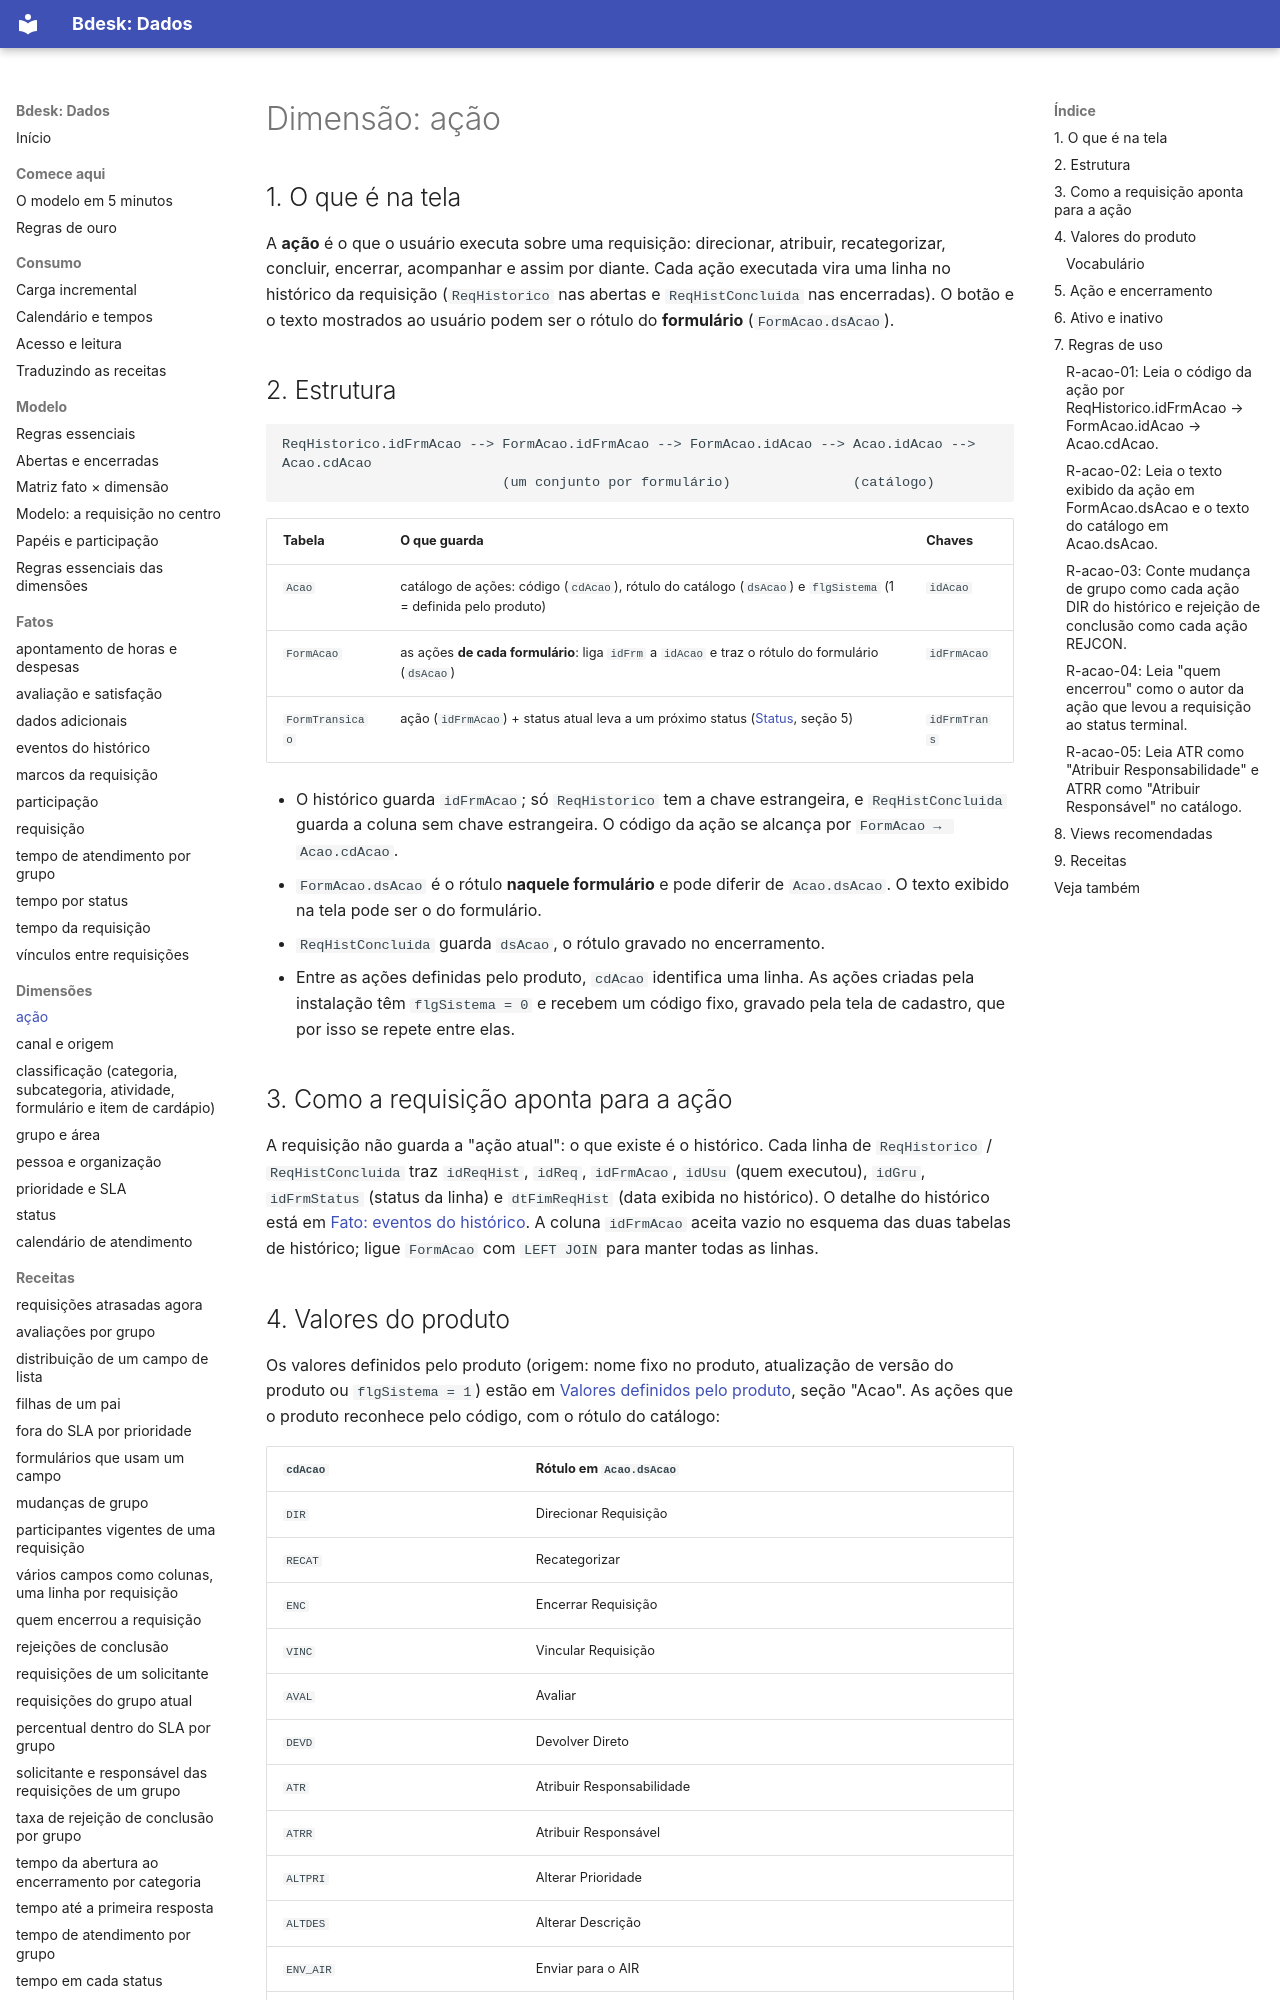

repository: bdeskapp/dados · page: dimensoes/acao/index.html · generator: mkdocs

---
gerado: sincronizacao
---
# Dimensão: ação


## 1. O que é na tela

A **ação** é o que o usuário executa sobre uma requisição: direcionar, atribuir, recategorizar, concluir, encerrar, acompanhar e assim por diante. Cada ação executada vira uma linha no histórico da requisição (`ReqHistorico` nas abertas e `ReqHistConcluida` nas encerradas). O botão e o texto mostrados ao usuário podem ser o rótulo do **formulário** (`FormAcao.dsAcao`).

## 2. Estrutura

```
ReqHistorico.idFrmAcao --> FormAcao.idFrmAcao --> FormAcao.idAcao --> Acao.idAcao --> Acao.cdAcao
                           (um conjunto por formulário)               (catálogo)
```

| Tabela | O que guarda | Chaves |
|---|---|---|
| `Acao` | catálogo de ações: código (`cdAcao`), rótulo do catálogo (`dsAcao`) e `flgSistema` (1 = definida pelo produto) | `idAcao` |
| `FormAcao` | as ações **de cada formulário**: liga `idFrm` a `idAcao` e traz o rótulo do formulário (`dsAcao`) | `idFrmAcao` |
| `FormTransicao` | ação (`idFrmAcao`) + status atual leva a um próximo status ([Status](status-fase.md), seção 5) | `idFrmTrans` |

- O histórico guarda `idFrmAcao`; só `ReqHistorico` tem a chave estrangeira, e `ReqHistConcluida` guarda a coluna sem chave estrangeira. O código da ação se alcança por `FormAcao → Acao.cdAcao`.
- `FormAcao.dsAcao` é o rótulo **naquele formulário** e pode diferir de `Acao.dsAcao`. O texto exibido na tela pode ser o do formulário.
- `ReqHistConcluida` guarda `dsAcao`, o rótulo gravado no encerramento.
- Entre as ações definidas pelo produto, `cdAcao` identifica uma linha. As ações criadas pela instalação têm `flgSistema = 0` e recebem um código fixo, gravado pela tela de cadastro, que por isso se repete entre elas.

## 3. Como a requisição aponta para a ação

A requisição não guarda a "ação atual": o que existe é o histórico. Cada linha de `ReqHistorico` / `ReqHistConcluida` traz `idReqHist`, `idReq`, `idFrmAcao`, `idUsu` (quem executou), `idGru`, `idFrmStatus` (status da linha) e `dtFimReqHist` (data exibida no histórico). O detalhe do histórico está em [Fato: eventos do histórico](../fatos/eventos-historico.md). A coluna `idFrmAcao` aceita vazio no esquema das duas tabelas de histórico; ligue `FormAcao` com `LEFT JOIN` para manter todas as linhas.
